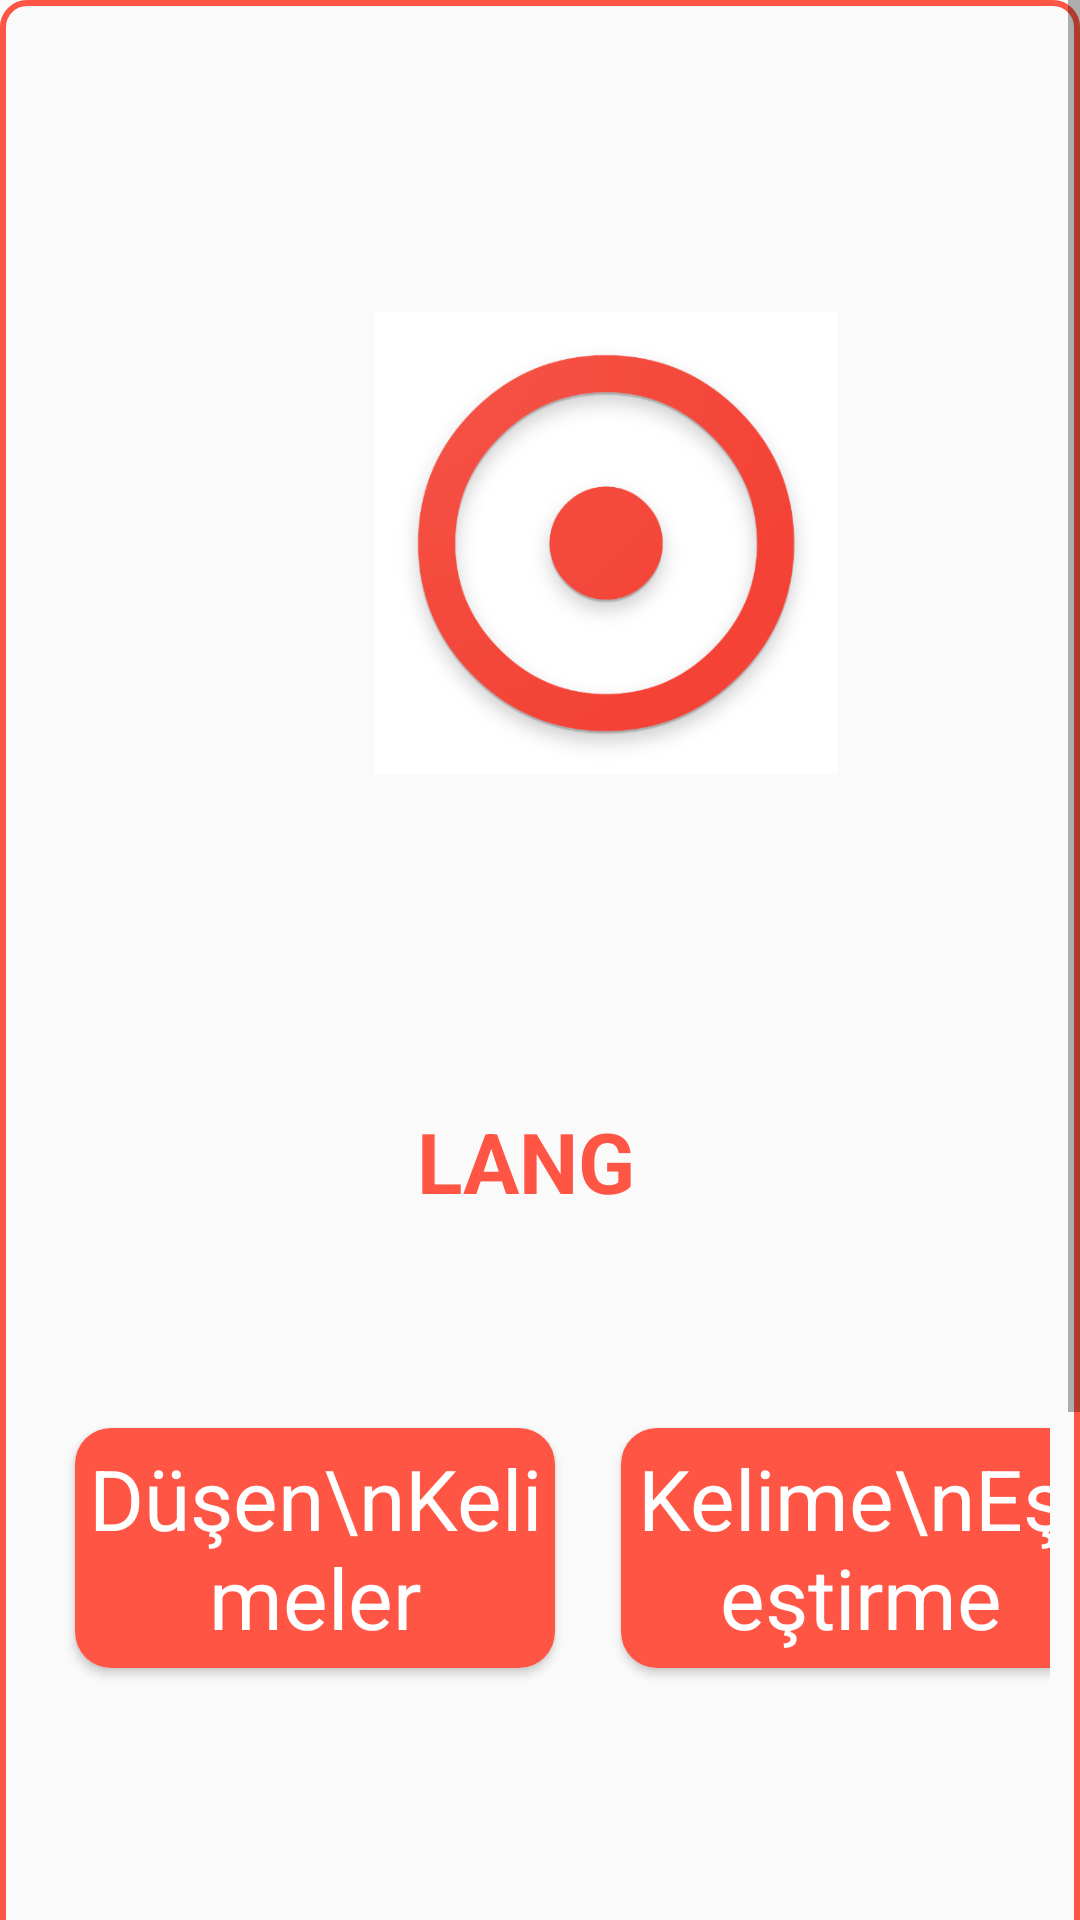

Produce the Android XML layout that renders to this screen, including the resource entries it uses.
<!-- AndroidManifest.xml: application theme AppThemegiris -->
<!-- res/layout/activity_oyun_secim.xml -->
<?xml version="1.0" encoding="utf-8"?>
<ScrollView xmlns:android="http://schemas.android.com/apk/res/android"
    xmlns:app="http://schemas.android.com/apk/res-auto"
    xmlns:tools="http://schemas.android.com/tools"
    android:layout_width="match_parent"
    android:layout_height="match_parent"
    tools:context=".uye.UyesecimActivity">
    <LinearLayout
        android:layout_width="match_parent"
        android:layout_height="match_parent"
        android:background="@drawable/background_border"
        android:orientation="vertical">
        <ImageView
            android:layout_width="154dp"
            android:layout_height="254dp"
            android:src="@drawable/web_hi_res_512"
            android:layout_marginTop="54dp"
            android:layout_marginLeft="125dp"
            />
        <TextView
            android:id="@+id/textview"
            android:layout_width="100dp"
            android:layout_height="50dp"
            android:gravity="center"
            android:text="LANG"
            android:textColor="#ff54"
            android:layout_marginTop="54dp"
            android:layout_marginLeft="125dp"
            android:layout_centerHorizontal="true"


            android:textSize="28dp"
            android:textStyle="bold"

            tools:layout_editor_absoluteX="106dp"
            tools:layout_editor_absoluteY="274dp" />

        <GridLayout
            android:layout_width="match_parent"
            android:layout_height="438dp"
            android:layout_gravity="center"
            android:layout_margin="10dp"
            android:columnCount="2"

            android:columnOrderPreserved="false"
            android:rowCount="8">


            <android.support.v7.widget.CardView
                android:layout_width="160dp"
                android:layout_height="80dp"
                android:layout_margin="20dp"
                android:layout_marginLeft="15dp"
                android:layout_marginTop="54dp"
                android:elevation="12dp"

                app:cardCornerRadius="12dp"
                tools:ignore="MissingConstraints">

                <LinearLayout
                    android:layout_width="match_parent"
                    android:layout_height="match_parent"
                    android:background="#ff54"
                    android:gravity="center"

                    android:orientation="vertical">

                    <TextView
                        android:id="@+id/game1"
                        android:layout_width="wrap_content"
                        android:layout_height="wrap_content"
                        android:gravity="center_horizontal"
                        android:text="Düşen\nKelimeler"
                        android:textAlignment="center"
                        android:textColor="#fff"
                        android:textSize="28dp" />
                </LinearLayout>
            </android.support.v7.widget.CardView>

            <android.support.v7.widget.CardView
                android:layout_width="160dp"
                android:layout_height="80dp"
                android:layout_margin="20dp"
                android:layout_marginLeft="2dp"
                android:layout_marginTop="54dp"
                android:elevation="5dp"
                app:cardCornerRadius="12dp"
                tools:ignore="MissingConstraints">

                <LinearLayout
                    android:layout_width="match_parent"
                    android:layout_height="match_parent"
                    android:background="#ff54"
                    android:gravity="center"
                    android:orientation="vertical">

                    <TextView
                        android:id="@+id/game2"
                        android:layout_width="wrap_content"
                        android:layout_height="wrap_content"
                        android:gravity="center_horizontal"

                        android:text="Kelime\nEşleştirme"
                        android:textAlignment="center"
                        android:textColor="#fff"
                        android:textSize="28dp" />
                </LinearLayout>
            </android.support.v7.widget.CardView>
        </GridLayout>

    </LinearLayout>
</ScrollView>
<!-- resources referenced by this layout -->
<resources>
  <!-- drawable background_border (drawable) -->
  <?xml version="1.0" encoding="utf-8"?>
  <shape xmlns:android="http://schemas.android.com/apk/res/android">
      <stroke android:color="#ff54" android:width="2dp"/>
      <corners android:radius="8dp"
          />
  
  </shape>
  <!-- drawable web_hi_res_512: png bitmap (drawable, 45446 bytes) -->
  <style name="AppThemegiris" parent="Theme.AppCompat.Light.NoActionBar">
          
          <item name="colorPrimary">#ff54</item>
          <item name="colorPrimaryDark">#ff54</item>
          <item name="colorAccent">#ff54</item>
      </style>
</resources>
